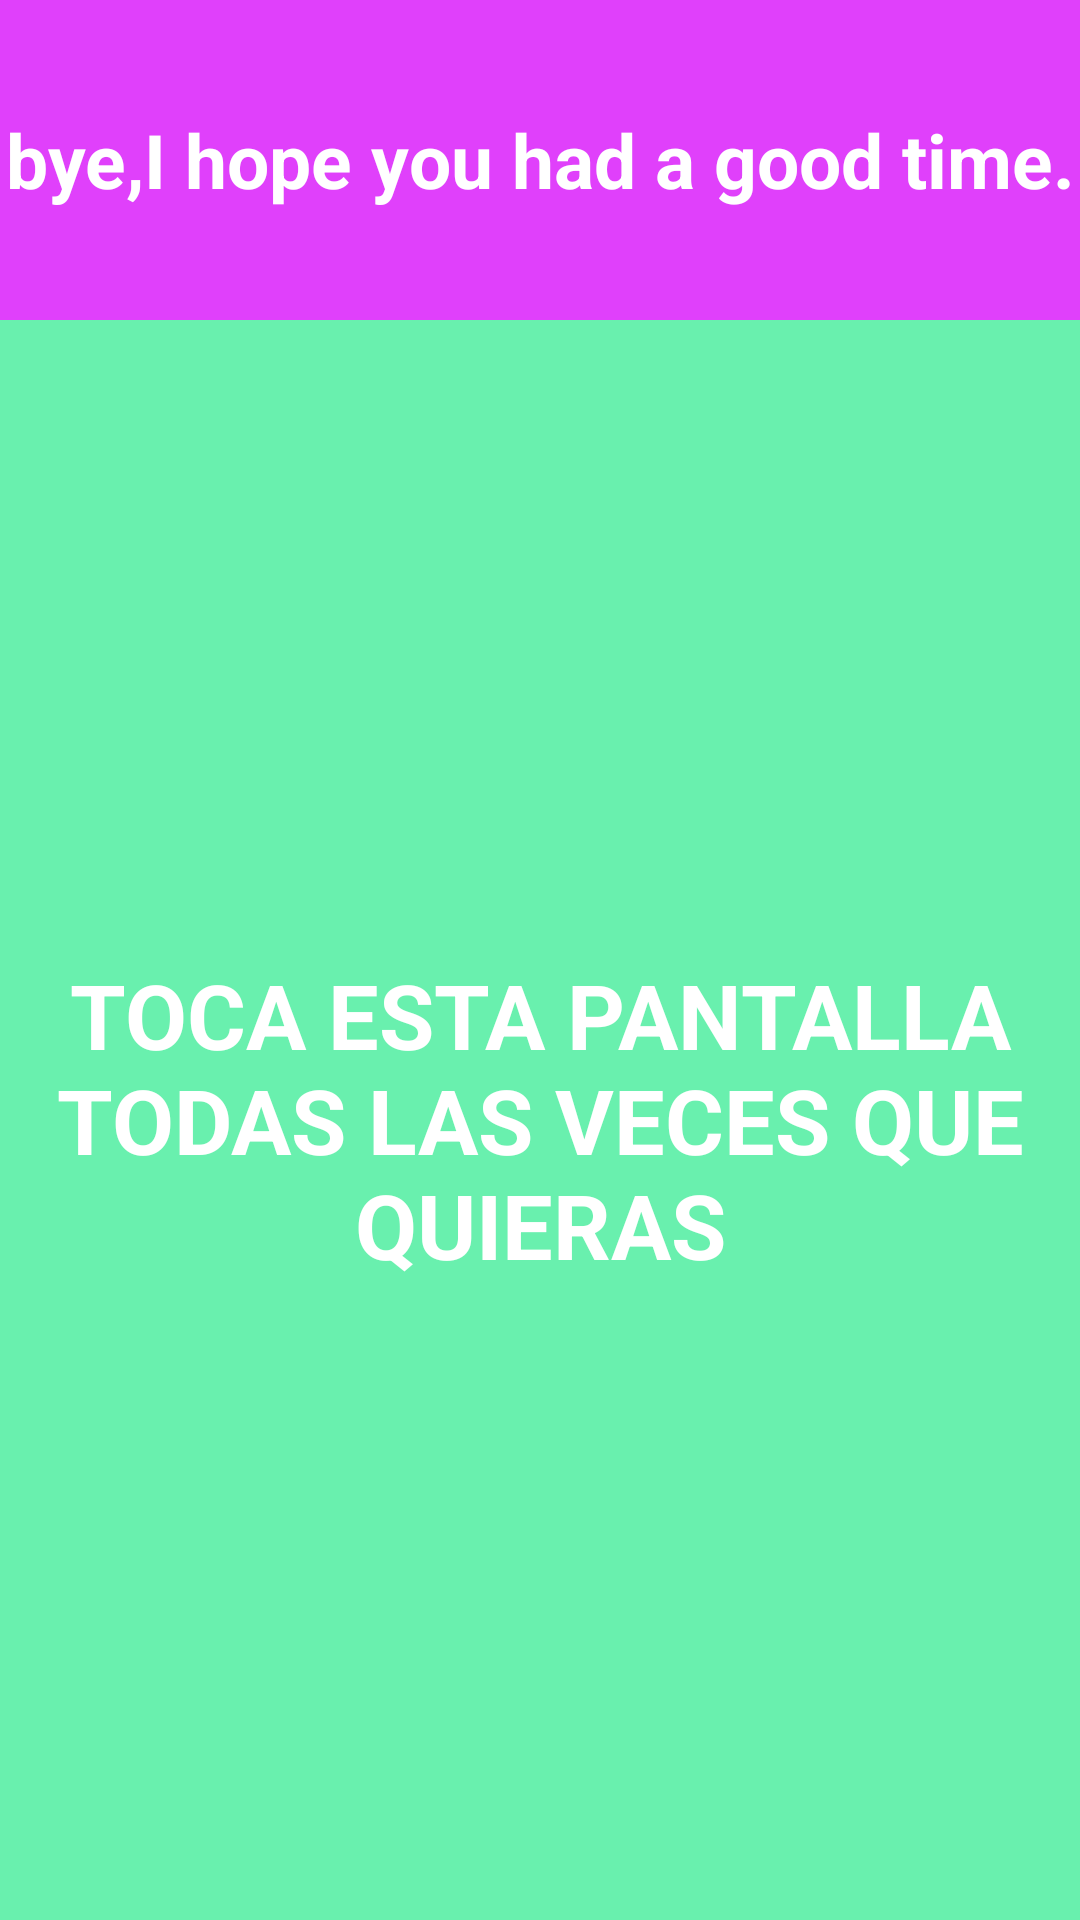

Write the Android layout XML for this screen, with the resource values it uses.
<!-- AndroidManifest.xml: application theme AppTheme -->
<!-- res/layout/activity_final.xml -->
<?xml version="1.0" encoding="utf-8"?>
<LinearLayout
    xmlns:android="http://schemas.android.com/apk/res/android"
    xmlns:app="http://schemas.android.com/apk/res-auto"
    xmlns:tools="http://schemas.android.com/tools"
    android:layout_width="match_parent"
    android:layout_height="match_parent"
    android:orientation="vertical"
    tools:context="com.example.mac.apppara.Activity_final">

    <LinearLayout
        android:layout_width="match_parent"
        android:layout_height="0dp"
        android:layout_weight="1"

        android:orientation="vertical">

        <TextView
            android:layout_width="match_parent"
            android:layout_height="match_parent"
            android:background="#E040FB"
            android:textColor="#FFFFFF"
            android:text="bye,I hope you had a good time."
            android:textStyle="bold"
            android:gravity="center"

            android:textSize="25sp"/>


    </LinearLayout>

    <LinearLayout
        android:layout_width="match_parent"
        android:layout_height="0dp"
        android:layout_weight="5"
        android:orientation="vertical">





            <TextView
                style="@style/numerosGordos"
                android:layout_width="match_parent"
                android:layout_height="match_parent"
                android:background="#69F0AE"
                android:textColor="#FFFFFF"
                android:text="TOCA ESTA PANTALLA TODAS LAS VECES QUE QUIERAS"
                android:onClick="eresfeliz"/>





    </LinearLayout>


</LinearLayout>
<!-- resources referenced by this layout -->
<resources>
  <style name="numerosGordos">
          <item name="android:textSize">30sp</item>
          <item name="android:gravity">center</item>
          <item name="android:textStyle">bold</item>
      </style>
  <style name="AppTheme" parent="Theme.AppCompat.Light.DarkActionBar">
          
          <item name="colorPrimary">@color/colorPrimary</item>
          <item name="colorPrimaryDark">@color/colorPrimaryDark</item>
          <item name="colorAccent">@color/colorAccent</item>
      </style>
  <!-- not gathered from this repository: default colours our renderer supplied (Android Studio template values) -->
  <color name="colorPrimary">#FF6200EE</color>
  <color name="colorPrimaryDark">#FF3700B3</color>
  <color name="colorAccent">#FF03DAC5</color>
</resources>
